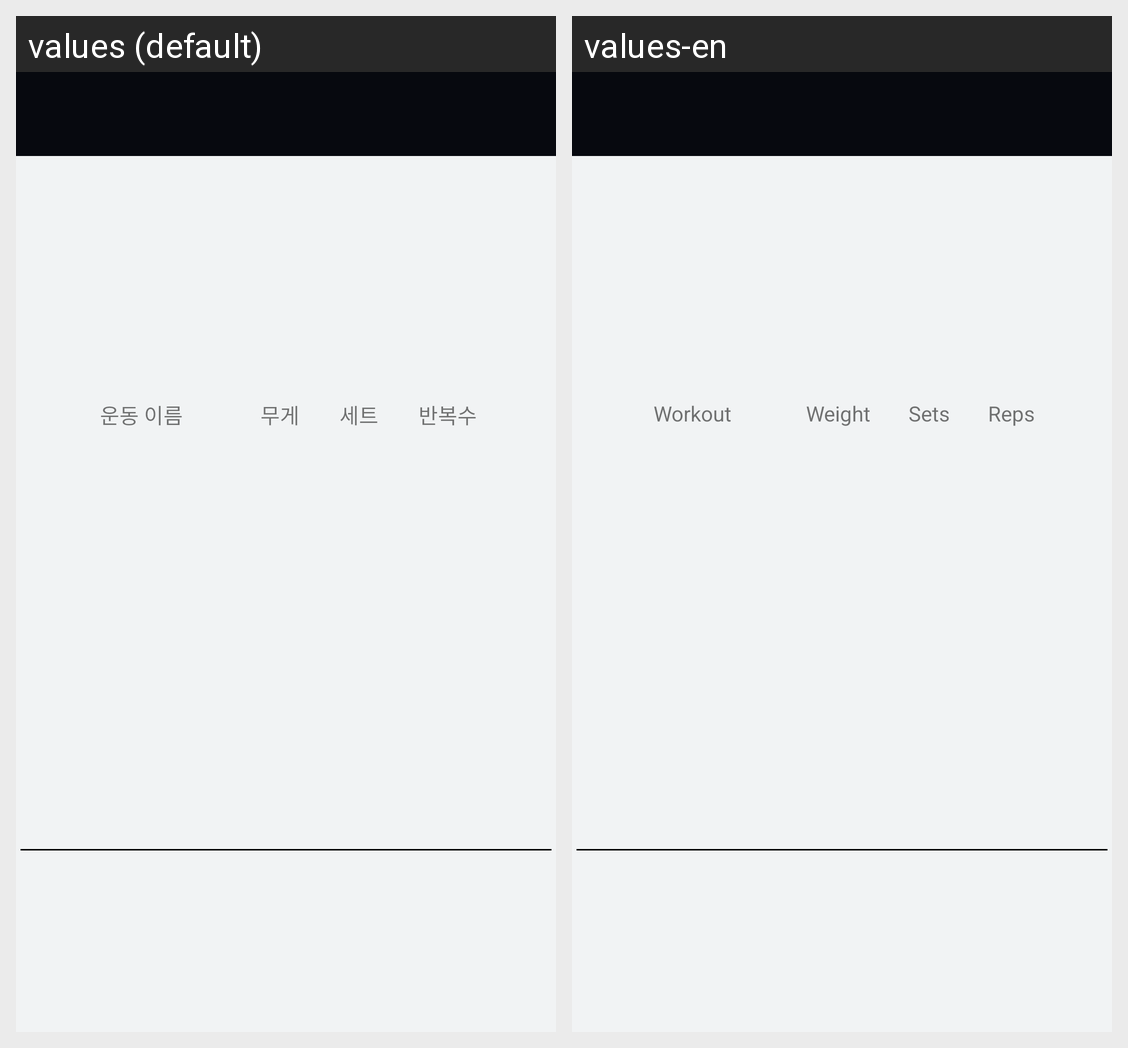

The Android screen above is rendered under two locales of the same app. Produce the string resources it draws, with the default and per-locale values.
Android screen res/layout/activity_memo_detail.xml rendered under 2 locales, left to right: values (default), values-en. Device: Nexus 5 (rendered at 1080×1920; each locale shown at half size, 540×960, under a caption strip naming it); theme AppTheme.
Strings drawn on this screen, with the default value and each locale's value (text and hints the layout hard-codes, and strings that could not be matched under every locale, appear in the picture but are not listed):

text_name_work_out
  values: 운동 이름
  values-en: Workout

text_weight
  values: 무게
  values-en: Weight

text_set
  values: 세트
  values-en: Sets

text_reps
  values: 반복수
  values-en: Reps
